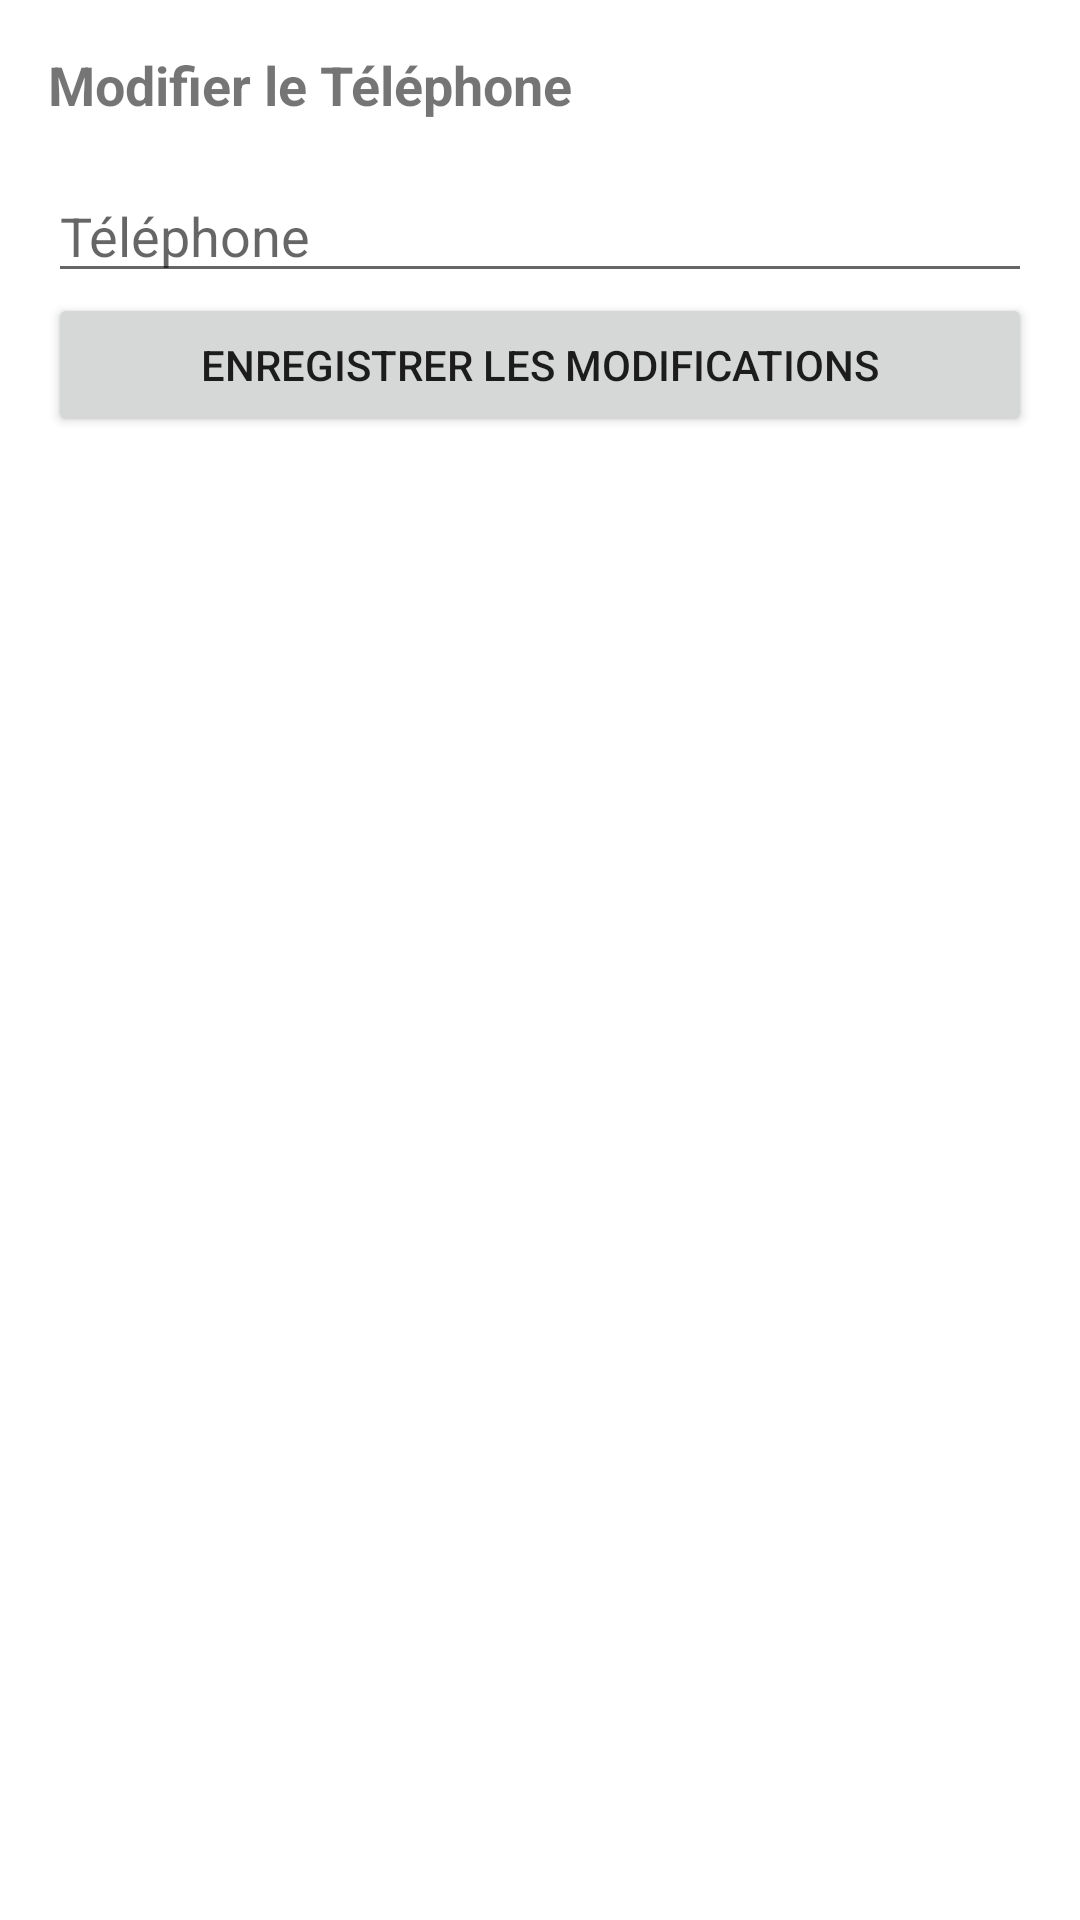

Here is an Android app screen rendered from its layout file. Give the layout XML and the strings, colors and styles it references.
<!-- AndroidManifest.xml: activity theme Theme.Nomorewaste -->
<!-- res/layout/activity_update_phone.xml -->
<?xml version="1.0" encoding="utf-8"?>
<LinearLayout xmlns:android="http://schemas.android.com/apk/res/android"
    android:layout_width="match_parent"
    android:layout_height="match_parent"
    android:orientation="vertical"
    android:padding="16dp">

    <TextView
        android:layout_width="match_parent"
        android:layout_height="wrap_content"
        android:text="Modifier le Téléphone"
        android:textSize="18sp"
        android:textStyle="bold"
        android:paddingBottom="16dp"/>

    <EditText
        android:id="@+id/edit_phone"
        android:layout_width="match_parent"
        android:layout_height="wrap_content"
        android:hint="Téléphone" />

    <Button
        android:id="@+id/button_save_phone"
        android:layout_width="match_parent"
        android:layout_height="wrap_content"
        android:text="Enregistrer les modifications" />
</LinearLayout>
<!-- resources referenced by this layout -->
<resources>
  <style name="Theme.Nomorewaste" parent="Theme.MaterialComponents.DayNight.DarkActionBar">
          
          <item name="colorPrimary">@color/purple_500</item>
          <item name="colorPrimaryVariant">@color/purple_700</item>
          <item name="colorOnPrimary">@color/white</item>
          
          <item name="colorSecondary">@color/teal_200</item>
          <item name="colorSecondaryVariant">@color/teal_700</item>
          <item name="colorOnSecondary">@color/black</item>
          
          <item name="android:statusBarColor">?attr/colorPrimaryVariant</item>
          
      </style>
  <color name="purple_500">#FF6200EE</color>
  <color name="purple_700">#FF3700B3</color>
  <color name="white">#FFFFFFFF</color>
  <color name="teal_200">#FF03DAC5</color>
  <color name="teal_700">#FF018786</color>
  <color name="black">#FF000000</color>
</resources>
